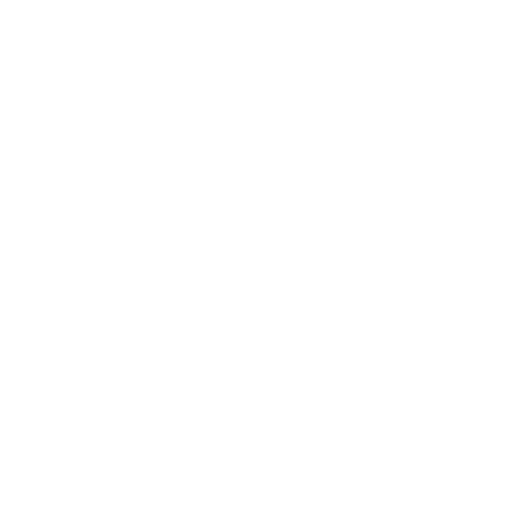
t = 0.00 s
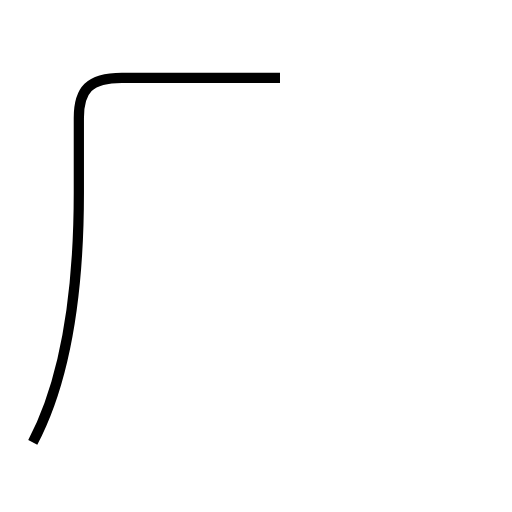
t = 1.63 s
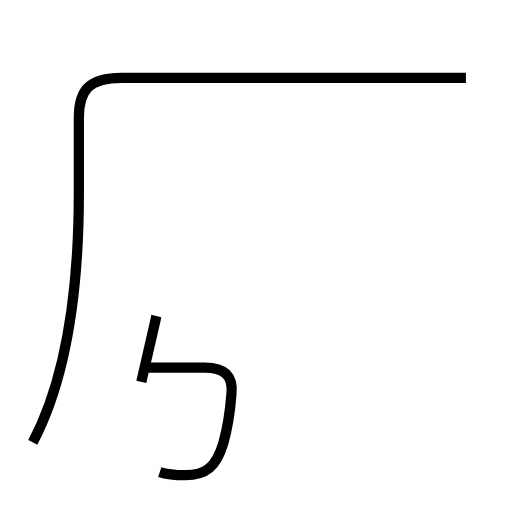
t = 3.05 s
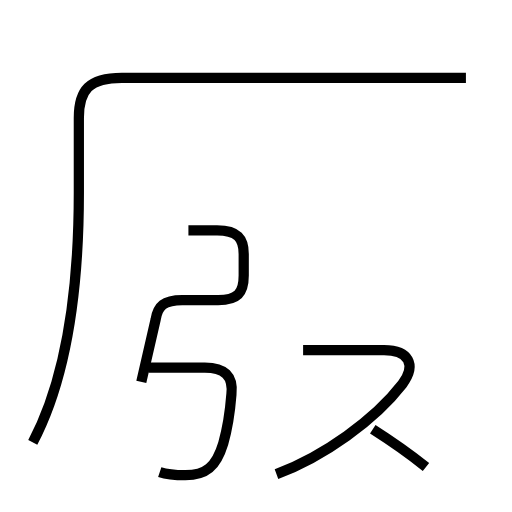
t = 4.69 s
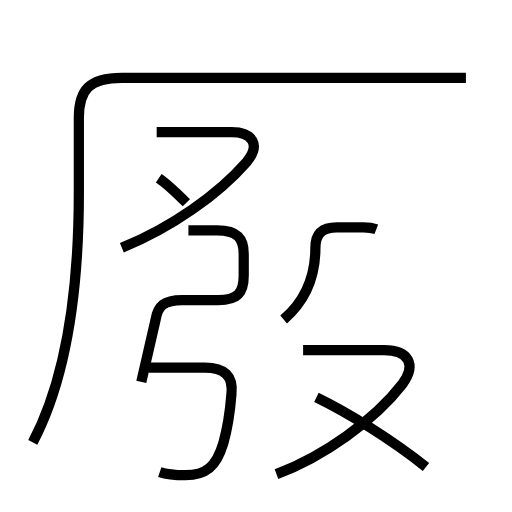
t = 6.25 s
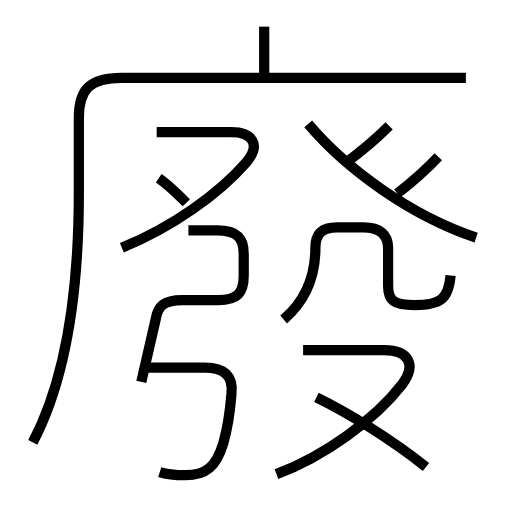
t = 7.78 s

The animated SVG that drew these frames (rendered in a browser with its animation timeline set to each time). Animation: 12 SMIL elements (animate=12); one cycle of 7.78 s.

<?xml version='1.0' encoding='utf-8'?>
<svg viewBox="0.0 -6.0 50.0 50.0" version="1.1" xmlns="http://www.w3.org/2000/svg"><rect x="-1000" y="-1000" width="2000" height="2000" stroke="white" fill="white" /><g style="fill:none;stroke:#000000;stroke-width:1"><path d="M 3.2 -0.8 C 6.0 -6.1 7.7 -14.0 7.7 -25.2 L 7.7 -32.5 C 7.7 -35.2 8.7 -36.4 11.9 -36.4 L 45.5 -36.4 " transform="translate(0.0 38.0)" stroke-dasharray="72.63670296609327" stroke-dashoffset="72.63670296609327"><animate attributeName="stroke-dashoffset" from="72.63670296609327" to="0" dur="2.1791010889827978s" begin="0s" fill="freeze" /></path><path d="M 15.6 2.1 C 16.2 2.3 17.3 2.4 18.1 2.4 C 20.1 2.4 21.1 1.6 21.8 -0.7 C 22.2 -2.1 22.5 -4.2 22.6 -5.5 C 22.8 -7.3 21.9 -8.1 20.0 -8.1 L 14.5 -8.1 " transform="translate(0.0 38.0)" stroke-dasharray="22.54503833084724" stroke-dashoffset="22.54503833084724"><animate attributeName="stroke-dashoffset" from="22.54503833084724" to="0" dur="0.6763511499254172s" begin="2.1791010889827978s" fill="freeze" /></path><path d="M 13.8 -6.7 L 15.2 -12.8 C 15.4 -14.1 16.0 -14.7 17.8 -14.7 L 21.3 -14.7 C 23.2 -14.7 23.8 -15.4 23.8 -17.1 L 23.8 -19.2 C 23.8 -20.7 23.2 -21.5 21.2 -21.5 L 18.4 -21.5 " transform="translate(0.0 38.0)" stroke-dasharray="26.381205060157146" stroke-dashoffset="26.381205060157146"><animate attributeName="stroke-dashoffset" from="26.381205060157146" to="0" dur="0.7914361518047144s" begin="2.855452238908215s" fill="freeze" /></path><path d="M 27.0 2.3 C 31.6 0.6 36.6 -3.0 39.3 -6.5 C 40.7 -8.4 39.9 -9.8 37.5 -9.8 L 29.6 -9.8 " transform="translate(0.0 38.0)" stroke-dasharray="28.371645261221893" stroke-dashoffset="28.371645261221893"><animate attributeName="stroke-dashoffset" from="28.371645261221893" to="0" dur="0.8511493578366568s" begin="3.6468883907129293s" fill="freeze" /></path><path d="M 41.6 1.6 C 38.2 -1.1 34.0 -3.7 30.9 -5.2 " transform="translate(0.0 38.0)" stroke-dasharray="12.700224454884966" stroke-dashoffset="12.700224454884966"><animate attributeName="stroke-dashoffset" from="12.700224454884966" to="0" dur="0.38100673364654897s" begin="4.498037748549586s" fill="freeze" /></path><path d="M 18.2 -24.2 C 17.3 -25.1 16.1 -26.2 15.5 -26.6 " transform="translate(0.0 38.0)" stroke-dasharray="3.6161985696157424" stroke-dashoffset="3.6161985696157424"><animate attributeName="stroke-dashoffset" from="3.6161985696157424" to="0" dur="0.10848595708847227s" begin="4.879044482196135s" fill="freeze" /></path><path d="M 11.9 -19.8 C 16.8 -21.8 21.3 -25.0 24.1 -28.2 C 25.5 -29.9 24.6 -31.1 22.6 -31.1 L 15.3 -31.1 " transform="translate(0.0 38.0)" stroke-dasharray="26.804205343975774" stroke-dashoffset="26.804205343975774"><animate attributeName="stroke-dashoffset" from="26.804205343975774" to="0" dur="0.8041261603192732s" begin="4.987530439284607s" fill="freeze" /></path><path d="M 27.7 -12.8 C 29.8 -14.6 30.8 -16.9 30.8 -19.8 C 30.8 -21.1 31.4 -21.8 32.9 -21.8 L 35.5 -21.8 C 37.1 -21.8 37.9 -21.1 37.9 -19.8 L 37.9 -16.1 C 37.9 -14.6 38.5 -14.2 40.5 -14.2 C 43.0 -14.2 43.8 -14.8 44.0 -17.1 " transform="translate(0.0 38.0)" stroke-dasharray="30.197920831120715" stroke-dashoffset="30.197920831120715"><animate attributeName="stroke-dashoffset" from="30.197920831120715" to="0" dur="0.9059376249336214s" begin="5.791656599603881s" fill="freeze" /></path><path d="M 46.5 -20.8 C 40.2 -22.9 33.9 -27.4 30.1 -31.9 " transform="translate(0.0 38.0)" stroke-dasharray="20.02661617034584" stroke-dashoffset="20.02661617034584"><animate attributeName="stroke-dashoffset" from="20.02661617034584" to="0" dur="0.6007984851103751s" begin="6.697594224537502s" fill="freeze" /></path><path d="M 25.8 -36.2 L 25.8 -41.4 " transform="translate(0.0 38.0)" stroke-dasharray="5.199999999999996" stroke-dashoffset="5.199999999999996"><animate attributeName="stroke-dashoffset" from="5.199999999999996" to="0" dur="0.15599999999999986s" begin="7.298392709647877s" fill="freeze" /></path><path d="M 33.9 -28.2 C 35.4 -29.3 36.5 -30.2 38.0 -31.7 " transform="translate(0.0 38.0)" stroke-dasharray="5.396938415925926" stroke-dashoffset="5.396938415925926"><animate attributeName="stroke-dashoffset" from="5.396938415925926" to="0" dur="0.1619081524777778s" begin="7.454392709647877s" fill="freeze" /></path><path d="M 38.8 -25.1 C 40.2 -26.2 41.4 -27.2 42.8 -28.7" transform="translate(0.0 38.0)" stroke-dasharray="5.387548860376689" stroke-dashoffset="5.387548860376689"><animate attributeName="stroke-dashoffset" from="5.387548860376689" to="0" dur="0.16162646581130066s" begin="7.616300862125654s" fill="freeze" /></path></g></svg>
